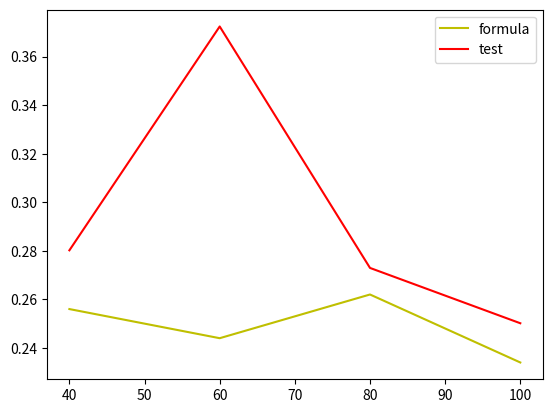

Here is the Python script that generated this plot:
#!/usr/bin/env python3
# -*- coding: utf-8 -*-
"""
Created on Sun Oct  8 15:56:58 2017

@author: jianfengsong
"""
import numpy as np
import matplotlib.pyplot as plt
import scipy.stats as ns
import math
from scipy.linalg import det
p=np.array([[1,0.2],[0.2,1]])
u0=np.array([[0,0]])
u1=np.array([[1,1]])
sample_size=np.array([20,30,40,50])
LDA_error_set=list()
error_set=list()

for a in sample_size:
    x1= np.random.multivariate_normal([1,1], p,a)
    x2= np.random.multivariate_normal([0,0], p,a)
    x3= np.random.multivariate_normal([1,1],p,250)
    x4= np.random.multivariate_normal([0,0],p,250)
    sumx1=0
    sumx2=0
    for b in x1:
        sumx1=b+sumx1
    mean_x1=sumx1/a
    for c in x2:
        sumx2=c+sumx2
    mean_x0=sumx2/a
    
    cov=(np.dot((x1-mean_x0).T,(x1-mean_x0))+np.dot((x2-mean_x1).T,(x2-mean_x1)))/(2*a-2)
    an=np.dot(cov**-1,(mean_x1-mean_x0))
    bn=(-1/2)*np.dot(np.dot((mean_x1-mean_x0).T,cov**(-1)),(mean_x1-mean_x0))
    var_x0=(np.dot(an,mean_x0.T)+bn)/math.sqrt(np.dot(np.dot(an,p),an.T))
    var_x1=(np.dot(an,mean_x1.T)+bn)/math.sqrt(np.dot(np.dot(an,p),an.T))
    LDA_error=1/2*(ns.norm.cdf(var_x0)+ns.norm.cdf(-var_x1))
    LDA_error_set.append(LDA_error)  
    clas_x3_y=-bn/an[1]-an[0]*x3[:,0]/an[1]
    clas_x4_y=-bn/an[1]-an[0]*x4[:,0]/an[1]
    error_time=0
    for t in range(250):
        if x3[t,1] < clas_x3_y[t]:
            error_time=error_time+1
        if x4[t,1] > clas_x4_y[t]:
            error_time=error_time+1
    error_set.append(error_time/(500))
    
plt.plot(sample_size*2,error_set,'y',label='formula')
plt.plot(sample_size*2,LDA_error_set,'r',label='test')
plt.legend()
plt.show()
    